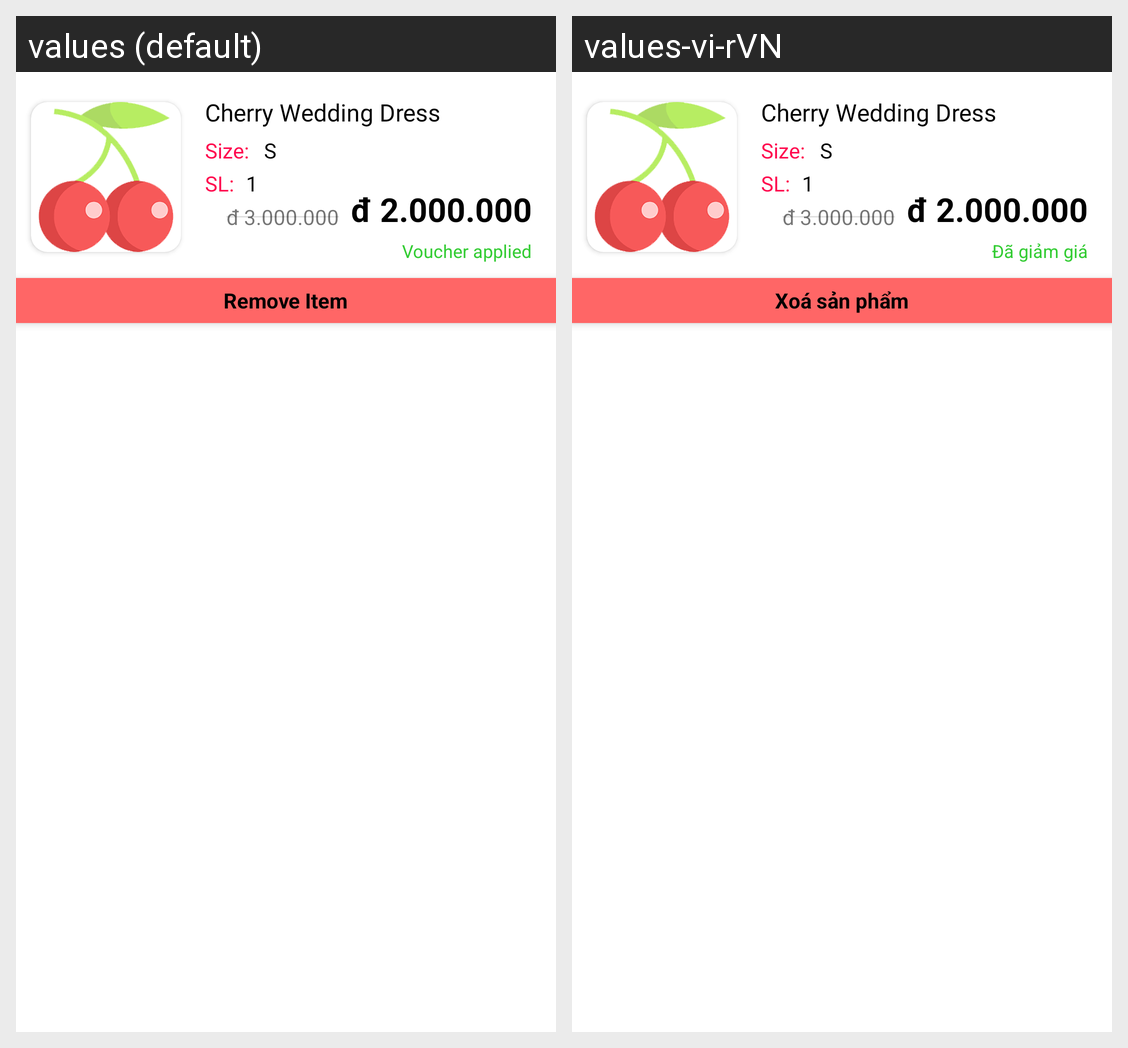

Here is an Android app screen in its default locale and in the app's own translations. Write out the translated-string differences for the strings that appear on this screen.
Android screen res/layout/cart_row.xml rendered under 2 locales, left to right: values (default), values-vi-rVN. Device: Nexus 5 (rendered at 1080×1920; each locale shown at half size, 540×960, under a caption strip naming it); theme Theme.RetrofitAPICherryBridal.
Strings drawn on this screen, with the default value and each locale's value (text and hints the layout hard-codes, and strings that could not be matched under every locale, appear in the picture but are not listed):

voucher_applied
  values: Voucher applied
  values-vi-rVN: Đã giảm giá

remove_item
  values: Remove Item
  values-vi-rVN: Xoá sản phẩm
